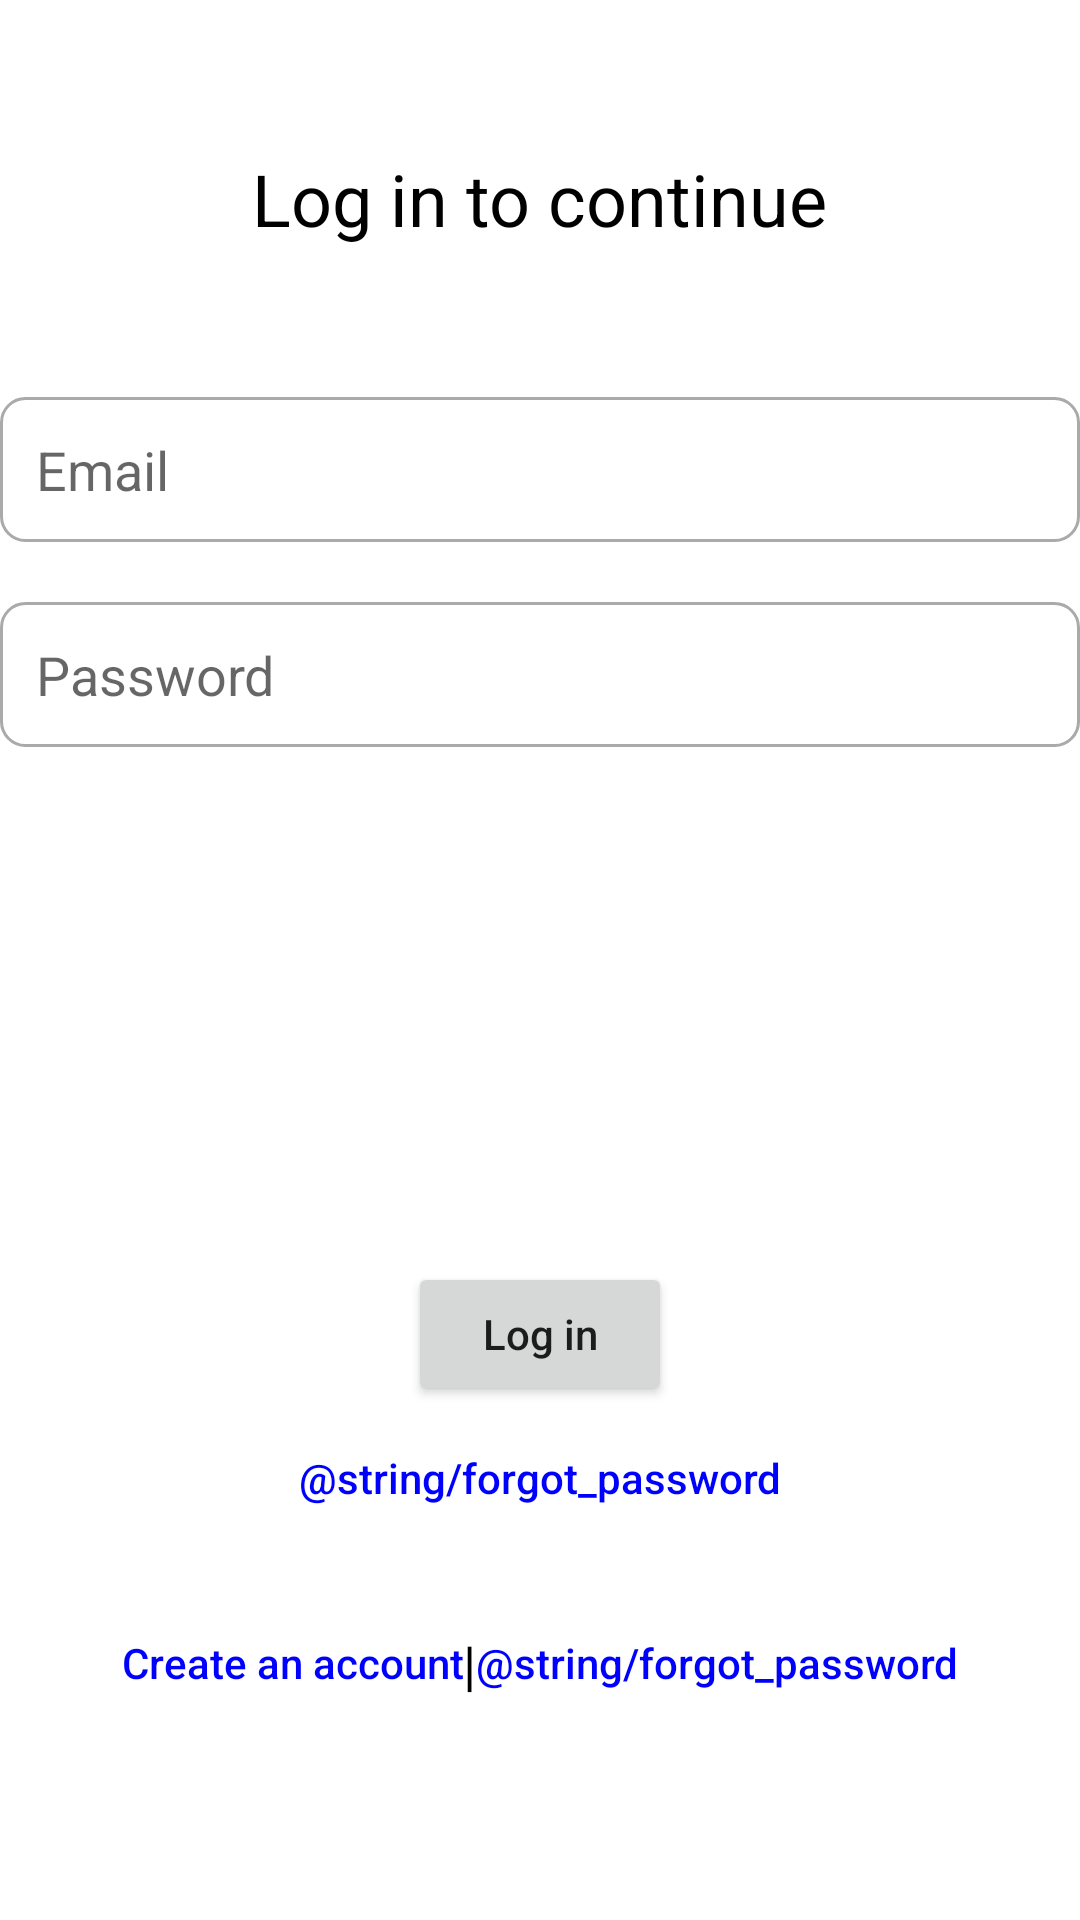

Android layout source for this screen:
<!-- AndroidManifest.xml: application theme Theme.Planetze35 -->
<!-- res/layout/activity_login_page.xml -->
<?xml version="1.0" encoding="utf-8"?>
<androidx.constraintlayout.widget.ConstraintLayout xmlns:android = "http://schemas.android.com/apk/res/android"
    xmlns:app = "http://schemas.android.com/apk/res-auto"
    xmlns:tools = "http://schemas.android.com/tools"
    android:id = "@+id/main"
    android:layout_width = "match_parent"
    android:layout_height = "match_parent"
    tools:context = ".LoginPageActivity">

    <Button
        android:id="@+id/btnForgotPassword"
        android:layout_width="wrap_content"
        android:layout_height="wrap_content"
        android:background="@android:color/transparent"
        android:text="@string/forgot_password"
        android:textAllCaps="false"
        android:textColor="@color/blue"
        app:layout_constraintEnd_toEndOf="parent"
        app:layout_constraintStart_toStartOf="parent"
        app:layout_constraintTop_toBottomOf="@+id/btnLogin" />

    <TextView
        android:id = "@+id/tvTitleLoginPage"
        android:layout_width = "wrap_content"
        android:layout_height = "wrap_content"
        android:layout_marginTop = "50dp"
        android:text = "@string/title_activity_login_page"
        android:textSize = "24sp"
        android:textColor="@color/black"
        app:layout_constraintLeft_toLeftOf = "parent"
        app:layout_constraintRight_toRightOf = "parent"
        app:layout_constraintTop_toTopOf = "parent" />

    <EditText
        android:id = "@+id/etLoginEmail"
        android:layout_width = "match_parent"
        android:layout_height = "wrap_content"
        android:layout_marginTop = "50dp"
        android:background = "@drawable/edittext_background"
        android:hint = "@string/email"
        android:inputType = "textEmailAddress"
        android:padding = "12dp"
        app:layout_constraintLeft_toLeftOf = "parent"
        app:layout_constraintRight_toRightOf = "parent"
        app:layout_constraintTop_toBottomOf = "@id/tvTitleLoginPage" />

    <EditText
        android:id = "@+id/etLoginPassword"
        android:layout_width = "match_parent"
        android:layout_height = "wrap_content"
        android:layout_marginTop = "20dp"
        android:background = "@drawable/edittext_background"
        android:hint = "@string/password"
        android:inputType = "textPassword"
        android:padding = "12dp"
        app:layout_constraintLeft_toLeftOf = "parent"
        app:layout_constraintRight_toRightOf = "parent"
        app:layout_constraintTop_toBottomOf = "@id/etLoginEmail" />

    <Button
        android:id = "@+id/btnLogin"
        android:layout_width = "wrap_content"
        android:layout_height = "wrap_content"
        android:text = "@string/login"
        android:textAllCaps = "false"
        app:layout_constraintBottom_toBottomOf = "parent"
        app:layout_constraintLeft_toLeftOf = "parent"
        app:layout_constraintRight_toRightOf = "parent"
        app:layout_constraintTop_toBottomOf = "@+id/etLoginPassword" />


    <androidx.constraintlayout.widget.ConstraintLayout
        android:layout_width = "wrap_content"
        android:layout_height = "wrap_content"
        app:layout_constraintBottom_toBottomOf = "parent"
        app:layout_constraintLeft_toLeftOf = "parent"
        app:layout_constraintRight_toRightOf = "parent"
        app:layout_constraintTop_toBottomOf = "@+id/btnLogin">

        <Button
            android:id="@+id/btnForgotPassword"
            android:layout_width="wrap_content"
            android:layout_height="wrap_content"
            android:background="@android:color/transparent"
            android:text="@string/forgot_password"
            android:textAllCaps="false"
            android:textColor="@color/blue"
            app:layout_constraintBottom_toBottomOf = "parent"
            app:layout_constraintTop_toTopOf = "parent"
            app:layout_constraintStart_toEndOf = "@+id/tvBulletSeparator" />

        <TextView
            android:id="@+id/tvBulletSeparator"
            android:layout_width="wrap_content"
            android:layout_height="wrap_content"
            android:text="|"
            android:textColor="@color/black"
            android:textSize="18sp"
            app:layout_constraintBottom_toBottomOf="parent"
            app:layout_constraintEnd_toStartOf="@+id/btnSignup"
            app:layout_constraintStart_toEndOf="@+id/btnForgotPassword"
            app:layout_constraintTop_toTopOf="parent"
            app:layout_constraintVertical_bias="0.5" />

        <Button
            android:id = "@+id/btnSignup"
            android:layout_width = "wrap_content"
            android:layout_height = "wrap_content"
            android:background = "@android:color/transparent"
            android:text = "@string/create_an_account"
            android:textAllCaps = "false"
            android:textColor = "@color/blue"
            app:layout_constraintBottom_toBottomOf = "parent"
            app:layout_constraintEnd_toStartOf="@id/tvBulletSeparator"
            app:layout_constraintTop_toTopOf = "parent" />

    </androidx.constraintlayout.widget.ConstraintLayout>

</androidx.constraintlayout.widget.ConstraintLayout>
<!-- resources referenced by this layout -->
<resources>
  <color name="black">#FF000000</color>
  <color name="blue">#FF0000FF</color>
  <!-- drawable edittext_background (drawable) -->
  <?xml version="1.0" encoding="utf-8"?>
  <shape xmlns:android="http://schemas.android.com/apk/res/android">
      <solid android:color="@color/white" />
      <corners android:radius="8dp" />
      <stroke android:width="1dp" android:color="@android:color/darker_gray" />
  </shape>
  <string name="create_an_account">Create an account</string>
  <string name="email">Email</string>
  <string name="login">Log in</string>
  <string name="password">Password</string>
  <string name="title_activity_login_page">Log in to continue</string>
  <style name="Theme.Planetze35" parent="Theme.MaterialComponents.DayNight.DarkActionBar">
          
          <item name="colorPrimary">@color/teal_200</item>
          <item name="colorPrimaryVariant">@color/teal_700</item>
          <item name="colorOnPrimary">@color/white</item>
          
          <item name="colorSecondary">@color/purple_500</item>
          <item name="colorSecondaryVariant">@color/purple_700</item>
          <item name="colorOnSecondary">@color/white</item>
          
          <item name="android:statusBarColor">?attr/colorPrimaryVariant</item>
          
      </style>
  <color name="white">#FFFFFFFF</color>
  <color name="teal_200">#FF03DAC5</color>
  <color name="teal_700">#FF018786</color>
  <color name="purple_500">#FF6200EE</color>
  <color name="purple_700">#FF3700B3</color>
</resources>
